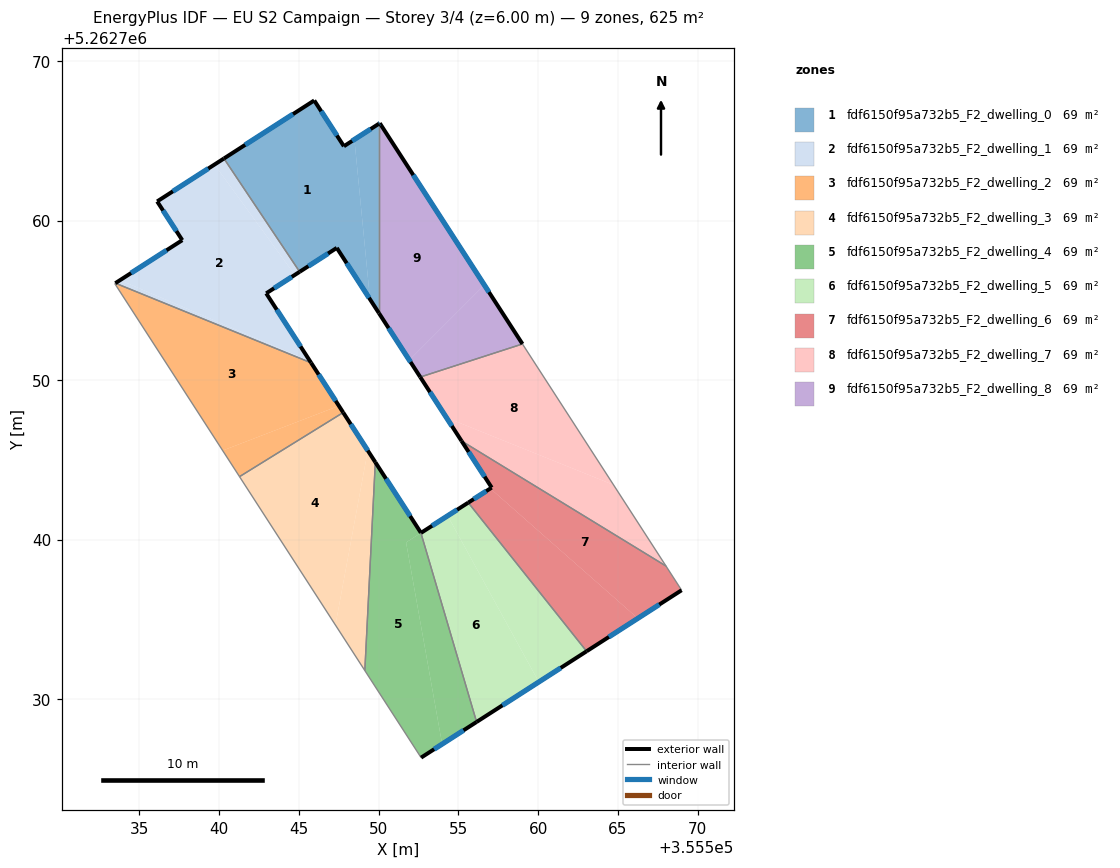
=== STOREY PLAN SPEC (per zone: floor XY polygon, exterior-wall plan segments, windows/doors) ===
zone 1: fdf6150f95a732b5_F2_dwelling_0  (69.5 m²)
  floor: (355548.48, 5262765.08) (355549.46, 5262755.06) (355547.38, 5262758.29) (355545.05, 5262756.79) (355540.30, 5262763.89) (355545.96, 5262767.53) (355547.82, 5262764.66)
  floor: (355550.02, 5262766.07) (355550.02, 5262754.20) (355549.46, 5262755.06) (355548.48, 5262765.08)
  exterior wall: (355550.02, 5262766.07) – (355547.82, 5262764.66)  [2.6 m]
    window: (355549.50, 5262765.74) – (355548.34, 5262764.99)  [2.2 m²]
  exterior wall: (355547.38, 5262758.29) – (355550.02, 5262754.20)  [4.9 m]
    window: (355548.00, 5262757.33) – (355549.40, 5262755.16)  [4.1 m²]
  exterior wall: (355545.05, 5262756.79) – (355547.38, 5262758.29)  [2.8 m]
    window: (355545.60, 5262757.14) – (355546.83, 5262757.93)  [2.3 m²]
  exterior wall: (355545.96, 5262767.53) – (355540.30, 5262763.89)  [6.7 m]
    window: (355544.63, 5262766.67) – (355541.63, 5262764.75)  [5.7 m²]
  exterior wall: (355547.82, 5262764.66) – (355545.96, 5262767.53)  [3.4 m]
    window: (355547.38, 5262765.33) – (355546.40, 5262766.86)  [2.9 m²]
  interior walls: 2
zone 2: fdf6150f95a732b5_F2_dwelling_1  (69.5 m²)
  floor: (355539.71, 5262763.51) (355544.75, 5262756.59) (355542.95, 5262755.44) (355545.69, 5262751.19) (355533.79, 5262756.26) (355537.69, 5262758.77) (355536.12, 5262761.20)
  floor: (355540.30, 5262763.89) (355545.05, 5262756.79) (355544.75, 5262756.59) (355539.71, 5262763.51)
  floor: (355545.69, 5262751.19) (355545.77, 5262751.08) (355533.49, 5262756.07) (355533.79, 5262756.26)
  exterior wall: (355542.95, 5262755.44) – (355545.05, 5262756.79)  [2.5 m]
    window: (355543.44, 5262755.76) – (355544.56, 5262756.47)  [2.1 m²]
  exterior wall: (355545.77, 5262751.08) – (355542.95, 5262755.44)  [5.2 m]
    window: (355545.11, 5262752.10) – (355543.61, 5262754.41)  [4.4 m²]
  exterior wall: (355537.69, 5262758.77) – (355533.49, 5262756.08)  [5.0 m]
    window: (355536.71, 5262758.14) – (355534.48, 5262756.71)  [4.2 m²]
  exterior wall: (355536.12, 5262761.20) – (355537.69, 5262758.77)  [2.9 m]
    window: (355536.49, 5262760.63) – (355537.32, 5262759.34)  [2.4 m²]
  exterior wall: (355540.30, 5262763.89) – (355536.12, 5262761.20)  [5.0 m]
    window: (355539.32, 5262763.26) – (355537.10, 5262761.83)  [4.2 m²]
  interior walls: 2
zone 3: fdf6150f95a732b5_F2_dwelling_2  (69.5 m²)
  floor: (355545.77, 5262751.08) (355547.51, 5262748.38) (355540.22, 5262745.58) (355533.46, 5262756.05) (355533.49, 5262756.07)
  floor: (355547.51, 5262748.38) (355547.78, 5262747.97) (355541.28, 5262743.95) (355540.22, 5262745.58)
  exterior wall: (355547.78, 5262747.97) – (355545.77, 5262751.08)  [3.7 m]
    window: (355547.31, 5262748.70) – (355546.24, 5262750.35)  [3.1 m²]
  interior walls: 4
zone 4: fdf6150f95a732b5_F2_dwelling_3  (69.5 m²)
  floor: (355547.78, 5262747.97) (355549.32, 5262745.58) (355547.29, 5262734.64) (355541.28, 5262743.95)
  floor: (355549.32, 5262745.58) (355549.79, 5262744.85) (355549.14, 5262731.79) (355547.29, 5262734.64)
  exterior wall: (355549.79, 5262744.85) – (355547.78, 5262747.97)  [3.7 m]
    window: (355549.32, 5262745.58) – (355548.25, 5262747.23)  [3.1 m²]
  interior walls: 3
zone 5: fdf6150f95a732b5_F2_dwelling_4  (69.5 m²)
  floor: (355549.79, 5262744.85) (355552.65, 5262740.44) (355552.65, 5262740.42) (355551.72, 5262739.82) (355553.98, 5262727.18) (355552.66, 5262726.33) (355549.14, 5262731.79)
  floor: (355552.65, 5262740.42) (355556.14, 5262728.57) (355553.98, 5262727.18) (355551.72, 5262739.82)
  exterior wall: (355552.65, 5262740.44) – (355549.79, 5262744.85)  [5.3 m]
    window: (355551.98, 5262741.47) – (355550.46, 5262743.81)  [4.4 m²]
  exterior wall: (355552.66, 5262726.33) – (355556.14, 5262728.57)  [4.1 m]
    window: (355553.48, 5262726.86) – (355555.32, 5262728.04)  [3.5 m²]
  interior walls: 3
zone 6: fdf6150f95a732b5_F2_dwelling_5  (69.4 m²)
  floor: (355554.33, 5262741.49) (355560.04, 5262731.07) (355556.14, 5262728.57) (355552.66, 5262740.42)
  floor: (355555.62, 5262742.32) (355563.04, 5262733.00) (355560.04, 5262731.07) (355554.33, 5262741.49)
  exterior wall: (355552.65, 5262740.44) – (355552.66, 5262740.42)  [0.0 m]
  exterior wall: (355555.62, 5262742.32) – (355552.66, 5262740.42)  [3.5 m]
    window: (355554.92, 5262741.87) – (355553.35, 5262740.87)  [3.0 m²]
  exterior wall: (355556.14, 5262728.57) – (355563.04, 5262733.00)  [8.2 m]
    window: (355557.76, 5262729.61) – (355561.42, 5262731.96)  [6.9 m²]
  interior walls: 2
zone 7: fdf6150f95a732b5_F2_dwelling_6  (69.5 m²)
  floor: (355568.02, 5262738.34) (355568.99, 5262736.83) (355566.25, 5262735.06) (355557.00, 5262743.20) (355557.09, 5262743.26) (355555.20, 5262746.18)
  floor: (355566.25, 5262735.06) (355563.04, 5262733.00) (355555.62, 5262742.32) (355557.00, 5262743.20)
  exterior wall: (355557.09, 5262743.26) – (355555.62, 5262742.32)  [1.7 m]
    window: (355556.74, 5262743.04) – (355555.96, 5262742.54)  [1.5 m²]
  exterior wall: (355555.20, 5262746.18) – (355557.09, 5262743.26)  [3.5 m]
    window: (355555.64, 5262745.49) – (355556.64, 5262743.94)  [2.9 m²]
  exterior wall: (355563.04, 5262733.00) – (355568.99, 5262736.83)  [7.1 m]
    window: (355564.44, 5262733.90) – (355567.60, 5262735.93)  [6.0 m²]
  interior walls: 3
zone 8: fdf6150f95a732b5_F2_dwelling_7  (69.5 m²)
  floor: (355564.73, 5262743.43) (355568.02, 5262738.34) (355555.20, 5262746.18) (355554.25, 5262747.65)
  floor: (355559.02, 5262752.26) (355564.73, 5262743.43) (355554.25, 5262747.65) (355555.20, 5262746.18) (355552.61, 5262750.19)
  exterior wall: (355552.61, 5262750.19) – (355555.20, 5262746.18)  [4.8 m]
    window: (355553.22, 5262749.25) – (355554.59, 5262747.12)  [4.0 m²]
  interior walls: 3
zone 9: fdf6150f95a732b5_F2_dwelling_8  (69.5 m²)
  floor: (355550.07, 5262766.10) (355556.63, 5262755.96) (355551.92, 5262751.25) (355550.02, 5262754.20) (355550.02, 5262766.07)
  floor: (355556.63, 5262755.96) (355559.02, 5262752.26) (355552.61, 5262750.19) (355551.92, 5262751.25)
  exterior wall: (355550.02, 5262754.20) – (355552.61, 5262750.19)  [4.8 m]
    window: (355550.63, 5262753.26) – (355552.00, 5262751.13)  [4.0 m²]
  exterior wall: (355550.07, 5262766.10) – (355550.02, 5262766.07)  [0.1 m]
    window: (355550.06, 5262766.10) – (355550.03, 5262766.08)  [0.1 m²]
  exterior wall: (355559.02, 5262752.26) – (355550.07, 5262766.10)  [16.5 m]
    window: (355556.92, 5262755.51) – (355552.17, 5262762.85)  [13.9 m²]
  interior walls: 2

=== DERIVED (storey summary) ===
Building: EU S2 Campaign
Storey: 3 of 4  (floor level z = 6.00 m)
Storey gross floor area: 625.2 m²
Zones on this storey: 9
  - fdf6150f95a732b5_F2_dwelling_0: floor 69.5 m²; exterior wall 20.4 m (61.2 m²); 5 window(s) 17.2 m²; WWR 28.1%
  - fdf6150f95a732b5_F2_dwelling_1: floor 69.5 m²; exterior wall 20.5 m (61.6 m²); 5 window(s) 17.3 m²; WWR 28.1%
  - fdf6150f95a732b5_F2_dwelling_2: floor 69.5 m²; exterior wall 3.7 m (11.1 m²); 1 window(s) 3.1 m²; WWR 28.1%
  - fdf6150f95a732b5_F2_dwelling_3: floor 69.5 m²; exterior wall 3.7 m (11.1 m²); 1 window(s) 3.1 m²; WWR 28.1%
  - fdf6150f95a732b5_F2_dwelling_4: floor 69.5 m²; exterior wall 9.4 m (28.2 m²); 2 window(s) 7.9 m²; WWR 28.1%
  - fdf6150f95a732b5_F2_dwelling_5: floor 69.4 m²; exterior wall 11.7 m (35.2 m²); 2 window(s) 9.9 m²; WWR 28.1%
  - fdf6150f95a732b5_F2_dwelling_6: floor 69.5 m²; exterior wall 12.3 m (36.9 m²); 3 window(s) 10.4 m²; WWR 28.1%
  - fdf6150f95a732b5_F2_dwelling_7: floor 69.5 m²; exterior wall 4.8 m (14.3 m²); 1 window(s) 4.0 m²; WWR 28.1%
  - fdf6150f95a732b5_F2_dwelling_8: floor 69.5 m²; exterior wall 21.3 m (64.0 m²); 3 window(s) 18.0 m²; WWR 28.1%
Zone adjacency (shared interzone walls):
  - fdf6150f95a732b5_F2_dwelling_0 ↔ fdf6150f95a732b5_F2_dwelling_1
  - fdf6150f95a732b5_F2_dwelling_0 ↔ fdf6150f95a732b5_F2_dwelling_8
  - fdf6150f95a732b5_F2_dwelling_1 ↔ fdf6150f95a732b5_F2_dwelling_2
  - fdf6150f95a732b5_F2_dwelling_2 ↔ fdf6150f95a732b5_F2_dwelling_3
  - fdf6150f95a732b5_F2_dwelling_3 ↔ fdf6150f95a732b5_F2_dwelling_4
  - fdf6150f95a732b5_F2_dwelling_4 ↔ fdf6150f95a732b5_F2_dwelling_5
  - fdf6150f95a732b5_F2_dwelling_5 ↔ fdf6150f95a732b5_F2_dwelling_6
  - fdf6150f95a732b5_F2_dwelling_6 ↔ fdf6150f95a732b5_F2_dwelling_7
  - fdf6150f95a732b5_F2_dwelling_7 ↔ fdf6150f95a732b5_F2_dwelling_8